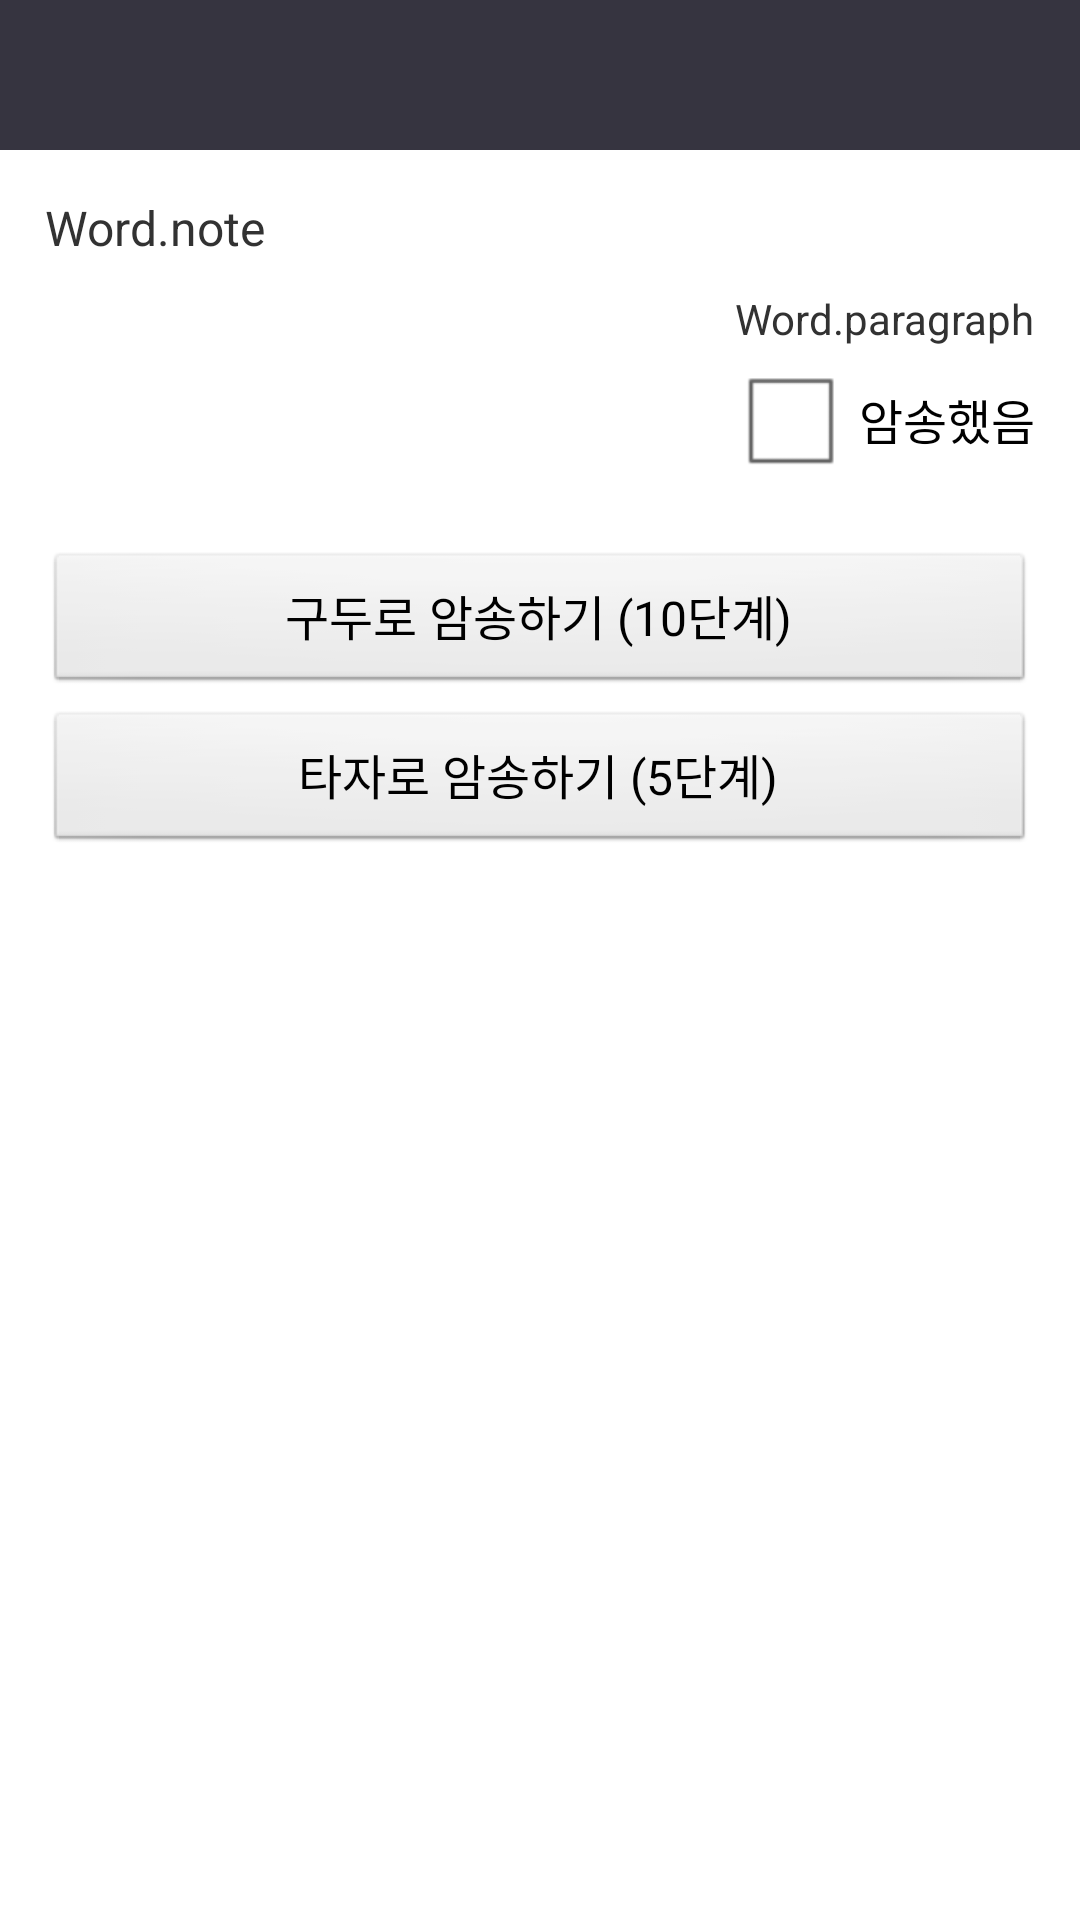

Here is an Android app screen rendered from its layout file. Give the layout XML and the strings, colors and styles it references.
<!-- AndroidManifest.xml: application theme Theme.SwordOfTheSprit -->
<!-- res/layout/word_detail.xml -->
<?xml version="1.0" encoding="utf-8"?>

<LinearLayout xmlns:android="http://schemas.android.com/apk/res/android"
	android:layout_width="fill_parent"
	android:layout_height="fill_parent"
	android:orientation="vertical">

	<include layout="@layout/merge_actionbar" />	
	
	<ScrollView
		android:layout_width="fill_parent"
		android:layout_height="fill_parent">

		<LinearLayout
			android:layout_width="fill_parent"
			android:layout_height="fill_parent"
			android:orientation="vertical"
			android:padding="15dp">

			
			
			<TextView android:id="@+id/word_detail_note"
				android:layout_width="fill_parent"
				android:layout_height="wrap_content"
				android:layout_marginBottom="10dp"
				android:textSize="16sp"
				android:lineSpacingExtra="2sp"
				android:text="Word.note" />
	
			<TextView android:id="@+id/word_detail_paragraph"
				android:layout_width="wrap_content"
				android:layout_height="wrap_content"
				android:text="Word.paragraph"
				android:layout_gravity="right" />
			    
		    <CheckBox android:id="@+id/word_detail_memorized_ctrl"
				android:layout_width="wrap_content"
				android:layout_height="wrap_content"
				android:layout_gravity="right"
				android:text=" 암송했음" />
			
		    <Button 
			        android:layout_width="fill_parent"
			        android:layout_height="wrap_content"
			        android:layout_marginTop="20sp"
			        android:textSize="16sp"
			        android:text="구두로 암송하기 (10단계)"
			        android:onClick="memoryButton"/>
		    
		    <Button 
			        android:layout_width="fill_parent"
			        android:layout_height="wrap_content"
			        android:layout_marginTop="5sp"
			        android:textSize="16sp"
			        android:text="타자로 암송하기 (5단계)"
			        android:onClick="inputMemoryButton"/>
		    
		</LinearLayout>
	
	</ScrollView>
	
</LinearLayout>
<!-- res/layout/merge_actionbar.xml (included above) -->
<?xml version="1.0" encoding="utf-8"?>
<merge xmlns:android="http://schemas.android.com/apk/res/android">
	<LinearLayout style="@style/ActionBar" />
</merge>
<!-- resources referenced by this layout -->
<resources>
  <style name="ActionBar">
          <item name="android:id">@id/actionbar</item>
          <item name="android:layout_width">fill_parent</item>
          <item name="android:layout_height">@dimen/actionbar_height</item>
          <item name="android:orientation">horizontal</item>
          
          <item name="android:background">#ff363440</item>
  	</style>
  <style name="Theme.SwordOfTheSprit" parent="android:style/Theme.Light">
          <item name="android:windowNoTitle">true</item>
          <item name="android:windowContentOverlay">@null</item>
  
  		<item name="actionbarTitleStyle">@style/ActionBarTitle</item>
      </style>
  <dimen name="actionbar_height">50dp</dimen>
  <style name="ActionBarTitle">
          <item name="android:id">@id/actionbar_title</item>
          <item name="android:layout_width">0dp</item>
          <item name="android:layout_height">fill_parent</item>
  		<item name="android:layout_weight">1</item>
          <item name="android:layout_marginLeft">5dp</item>
          <item name="android:gravity">center_vertical</item>
          <item name="android:textSize">18sp</item>
          <item name="android:textStyle">bold</item>
          <item name="android:paddingLeft">12dp</item>
          <item name="android:paddingRight">12dp</item>
          <item name="android:textColor">#FFFFFFFF</item>
          
          <item name="android:shadowDx">0</item>
          <item name="android:shadowDy">1</item>
          <item name="android:shadowRadius">0.00001</item>
          <item name="android:singleLine">true</item>
          <item name="android:ellipsize">end</item> --&gt;
      </style>
</resources>
